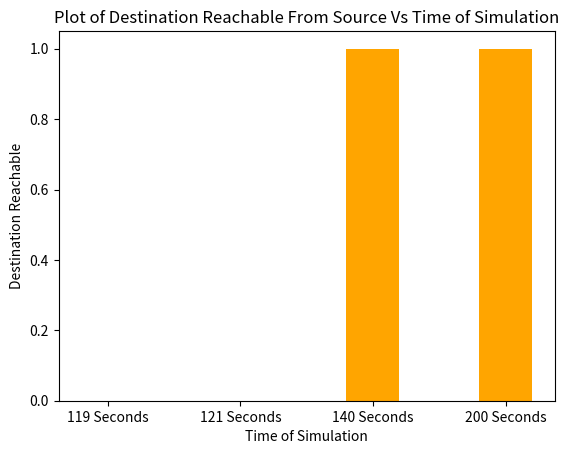

Python code for this plot:
from matplotlib import pyplot as plt
x_value = ['119 Seconds','121 Seconds','140 Seconds' ,'200 Seconds']
reachablity = [0,0,1,1]
plt.bar(x_value,reachablity,color='orange',width = 0.4)
plt.xlabel("Time of Simulation")
plt.ylabel("Destination Reachable")
plt.title("Plot of Destination Reachable From Source Vs Time of Simulation")
plt.show()